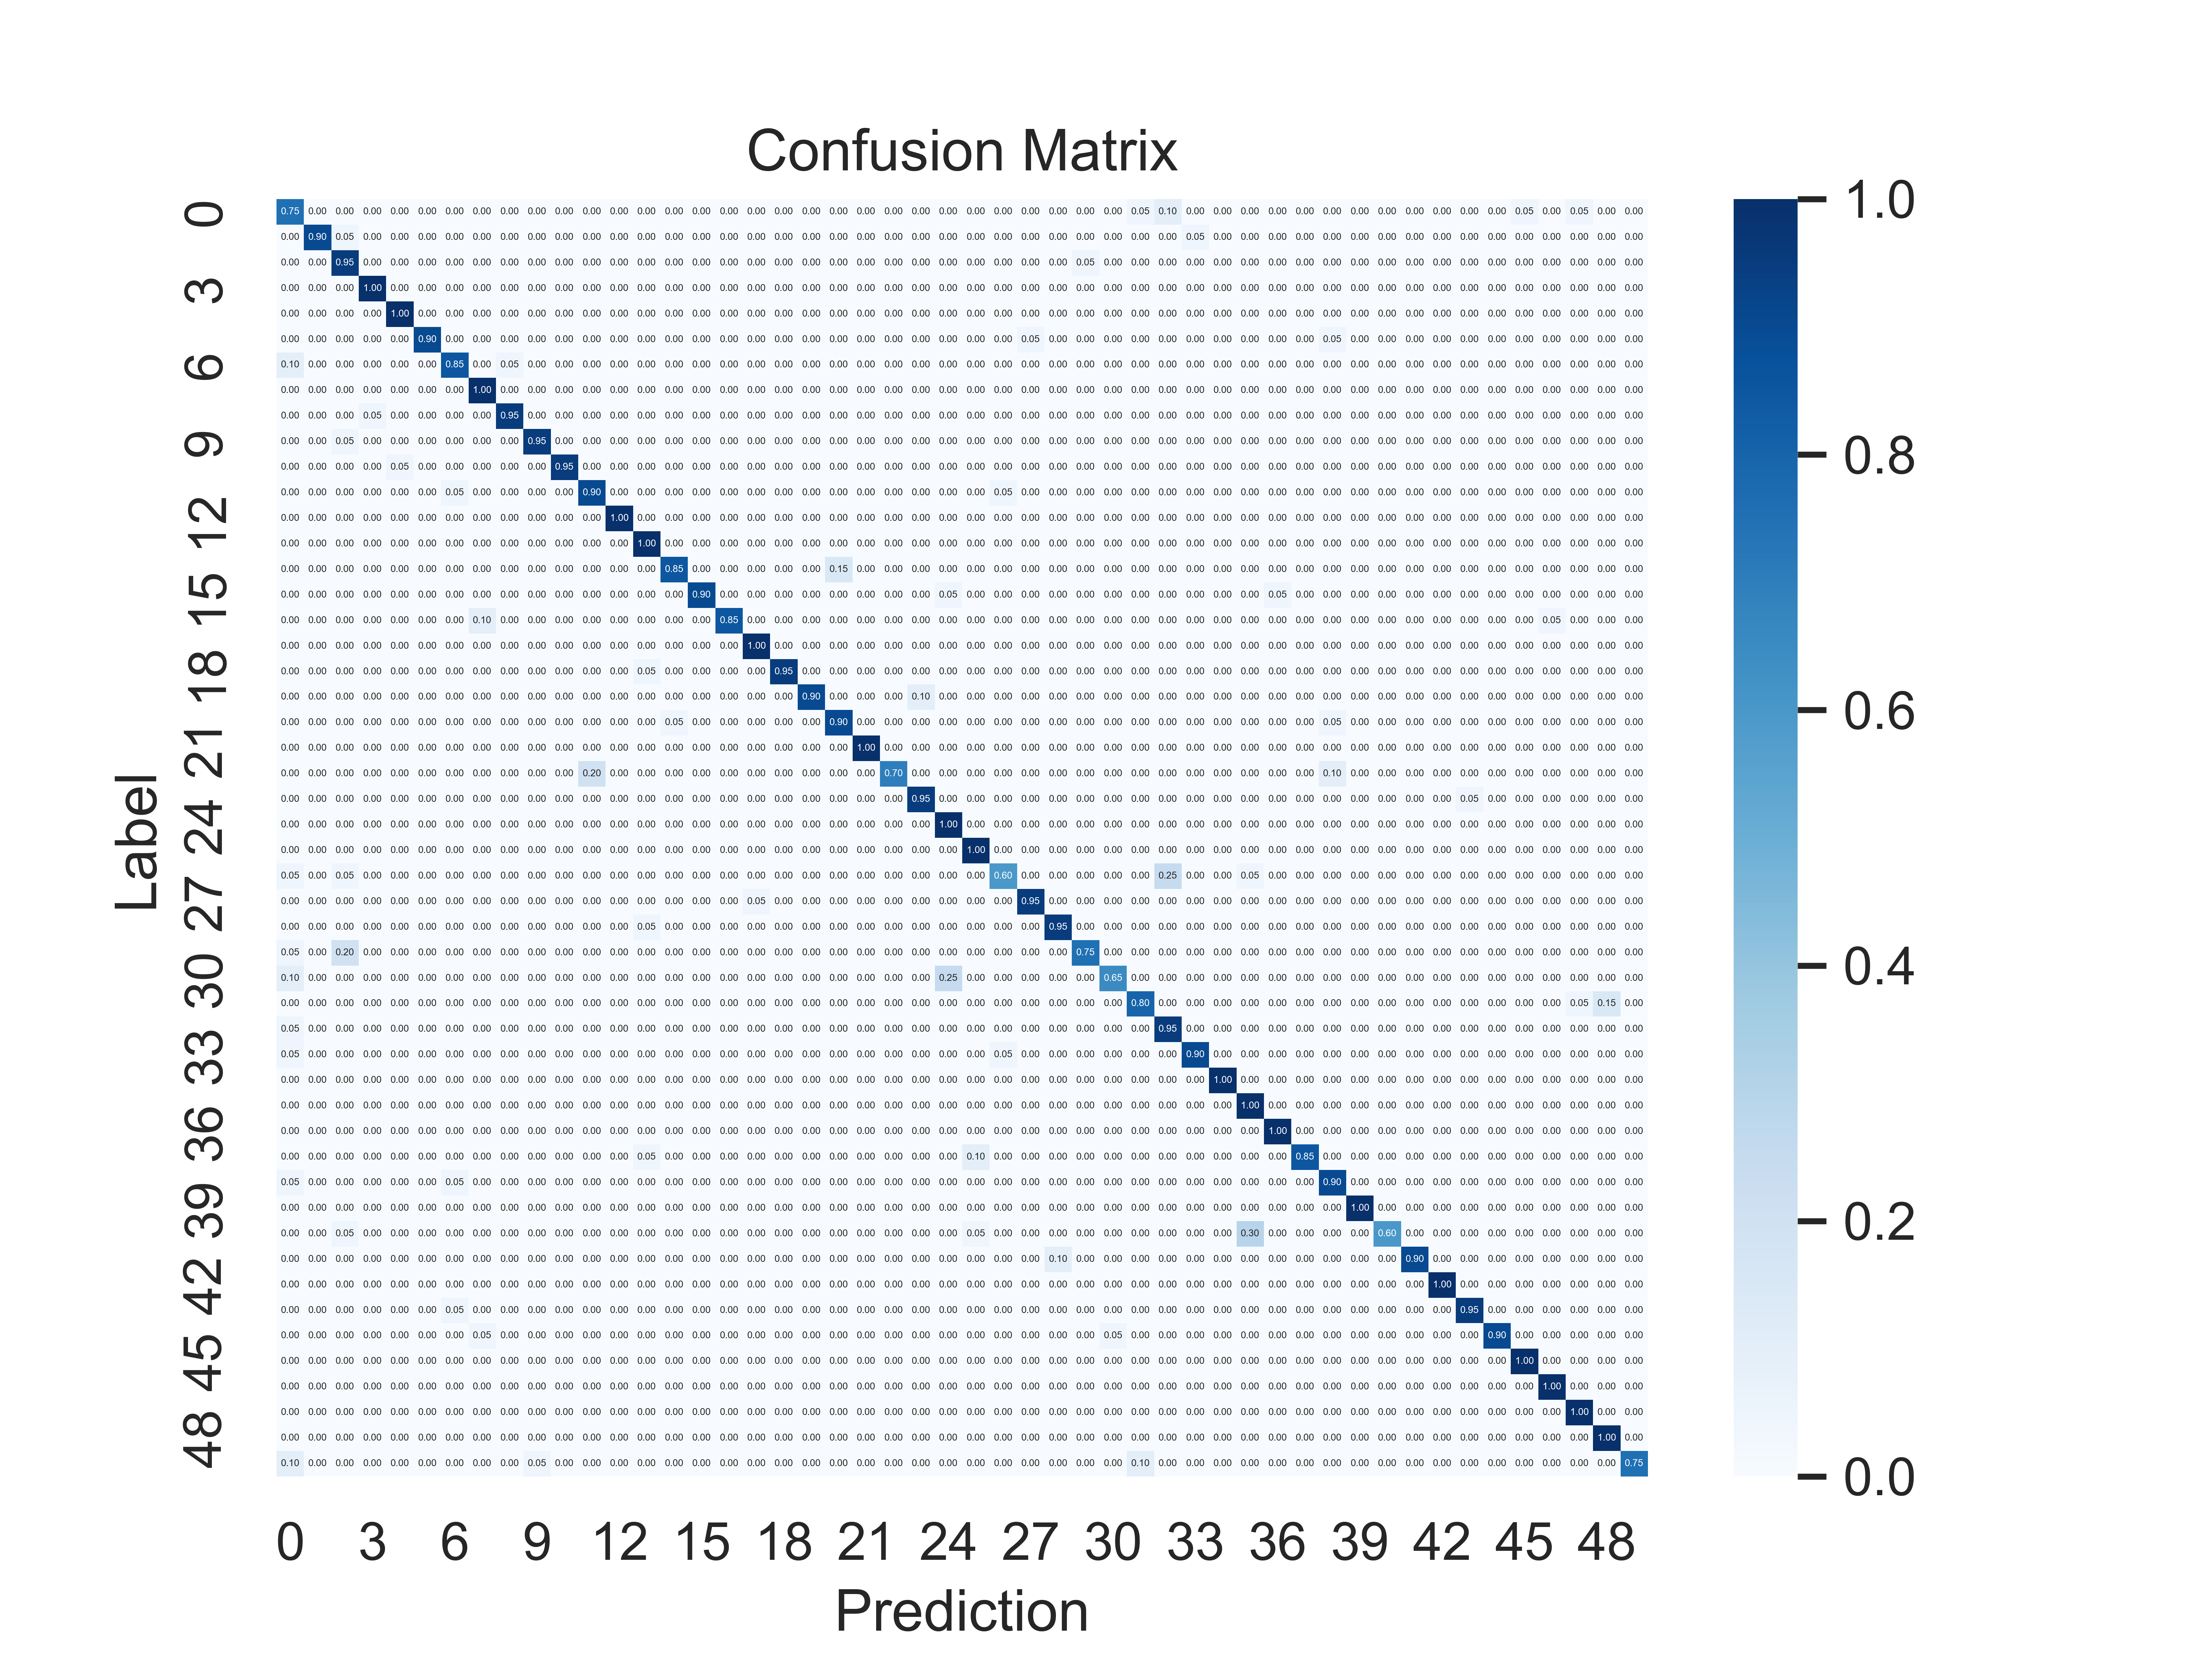

This chart was generated by the following Python code:
from os import path 

import datetime
import snntorch as snn
import numpy as np

from snntorch import spikegen
from snntorch import surrogate
from snntorch import functional as SF

import torch
import torch.nn as nn
import torch.nn.functional as F

import matplotlib.pyplot as plt
from scipy.io import  loadmat

import seaborn as sns
from sklearn.metrics import confusion_matrix

def load_data(train_data_number, test_data_number):

    ###load training data
    # allocate RAM
    train_data = np.empty(shape=(50,80,15,200))
    test_data = np.empty(shape=(50,20,15,200))
    train_label = np.empty(shape=(50,80))
    test_label = np.empty(shape=(50,20))

    train_data_co = np.empty(shape=(train_data_number,time,15,200))
    test_data_co = np.empty(shape=(test_data_number,time,15,200))
    train_label_co= []
    test_label_co = []

    file=path.dirname(path.dirname(__file__))+'/_50words.mat'
    data = loadmat(file, mat_dtype=True)
    for i in range(0,50):

        word = data['X'+ str(i)]

        word = (np.array(word)).transpose(1,0)                    #(number_of_samples, 3000)
        word = word.reshape(np.size(word,0), 200, 15)             #(number of samples, time_steps, channels)
        word = word.transpose(0,2,1)                              #(number of samples, channels, time_steps)

        a = np.split(word,[80,100])                               #(split data)
        b = np.split(np.full((100),np.array(i)),[80])             #(generate and split labels)

        train_data[i] = a[0]                                      # assign (0~80, 15, 200) for training
        train_label[i] = b[0]

        test_data[i] = a[1]                                       #assign (81~100, 15, 200) for testing
        test_label[i] = b[1]
    train_data = train_data.reshape(train_data_number,15,200)     #reshape for standardlization
    test_data = test_data.reshape(test_data_number,15,200)
    train_label_co = train_label.reshape(train_data_number,1)
    test_label_co = test_label.reshape(test_data_number,1)
    # standardlization: minus average value in each channel respectively and use the absolute value.
    train_data = train_data.transpose(1,0,2)
    test_data = test_data.transpose(1,0,2)
    for i in range(15):
        train_data[i] = train_data[i]-np.mean(train_data[i])
    for i in range(15):
        test_data[i] = test_data[i]-np.mean(test_data[i])
    train_data = np.abs(train_data.transpose(1,0,2))
    test_data = np.abs(test_data.transpose(1,0,2))
    # normalization to [0,1]
    for i in range(train_data_number):
        train_data[i] = (train_data[i]-np.min(train_data[i]))/(np.max(train_data[i])-np.min(train_data[i]))
    for i in range(test_data_number):
        test_data[i] = (test_data[i]-np.min(test_data[i]))/(np.max(test_data[i])-np.min(test_data[i]))

    train_data = torch.from_numpy(train_data)
    test_data = torch.from_numpy(test_data)

    #Choose to round the data to the nearest intger or not
    # train_data = np.round(train_data)
    # test_data = np.round(test_data)

    # Apply a Poission Encoder
    for i in range(train_data_number):
        train_data_co[i] = spikegen.rate(train_data[i], num_steps= time, gain = 1)
    for i in range(test_data_number):
        test_data_co[i] = spikegen.rate(test_data[i], num_steps= time, gain = 1)
    print("data load finished")
    return train_data_co, train_label_co, test_data_co, test_label_co


# set parameters(tune parameter below)
batch_size = 50
# surrogate gradient
spike_grad = surrogate.fast_sigmoid(slope=25)
# Network Architecture
num_hidden = 5640
num_output = 50
# Temporal Dynamics  
time = 20
beta = 0.7

device = torch.device("cuda") if torch.cuda.is_available() else torch.device("cpu")
print("running on : " + str(device))

class Net(nn.Module):
    def __init__(self):
        super().__init__()
        # Initialize layers
        self.conv1 = nn.Conv1d(in_channels = 15,out_channels =60, kernel_size = (5))
        self.lif1 = snn.Leaky(beta=beta, spike_grad=spike_grad)
        self.conv2 = nn.Conv1d(in_channels = 60,out_channels = 120, kernel_size = (5))
        self.lif2 = snn.Leaky(beta=beta, spike_grad=spike_grad)
        self.fc1 = nn.Linear(num_hidden, num_output)
        self.lif3 = snn.Leaky(beta=beta, spike_grad=spike_grad)

    def forward(self, x):
        mem1 = self.lif1.init_leaky()
        mem2 = self.lif2.init_leaky()
        mem3 = self.lif3.init_leaky()
        # Record the final layer
        spk3_rec = []
        mem3_rec = []
        
        for step in range(time):
            cur1 = F.max_pool1d(self.conv1(x[step]), 2)
            spk1, mem1 = self.lif1(cur1, mem1)

            cur2 = F.max_pool1d(self.conv2(spk1), 2)
            spk2, mem2 = self.lif2(cur2, mem2)
            
            cur3 = self.fc1(spk2.view(batch_size,-1))
            spk3, mem3 = self.lif3(cur3, mem3)

            spk3_rec.append(spk3)
            mem3_rec.append(mem3)
        return torch.stack(spk3_rec, dim=0), torch.stack(mem3_rec, dim=0)
        

# Load the network onto CUDA if available
net = Net().to(device)

#choose to load the pre-trained model or not
net.load_state_dict(torch.load(path.dirname(__file__)+'/bp_SNN_net.pt'))

torch.set_printoptions(profile="full")

train_data_number = 4000
test_data_number = 1000
#_co represents the data being coded into spikes

train_data_co, train_label_co, test_data_co, test_label_co = load_data(train_data_number = train_data_number, test_data_number = test_data_number)

# begin test 
test_target_mem=[]
test_predict_mem=[]
# prepare test data
test_data = test_data_co.reshape(int(test_data_number/batch_size), batch_size, time, 15, 200)
test_label = test_label_co.reshape(int(test_data_number/batch_size),batch_size)

for epoch in range(1):
    with torch.no_grad():
        net.eval()

        # testset accuracy
        test_accuracy = 0
        for j in range(0, int(1000/batch_size)): 
            data = torch.from_numpy(test_data[j]).float().permute(1,0,2,3).to(device)
            targets = torch.from_numpy(test_label[j]).long().to(device)
            test_spk, test_mem = net(data)
            test_target_mem.extend(targets.tolist())
            
            test_spk=test_spk.transpose(0,1)
            for num in range(batch_size):
                index = torch.argmax(torch.sum(test_spk[num],dim=0))
                test_predict_mem.append(index.item())
        break

plt.figure(dpi=1000,figsize=(6.4,4.8))
sns.set()
C2 = confusion_matrix(test_target_mem,test_predict_mem,labels=range(0,50))
M = np.sum(C2,axis=1).reshape(-1,1)
print(M)
C2=C2/M
sns.heatmap(C2,annot= True,vmin = 0, vmax = 1, fmt='.2f',cmap='Blues', cbar= True, annot_kws={"fontsize":2}) #heatmap
plt.title('Confusion Matrix') #title
plt.xlabel('Prediction') #x axis
plt.ylabel('Label') #y  axis
plt.savefig(path.dirname(__file__) + '/gd_SNN_matrix.png')
